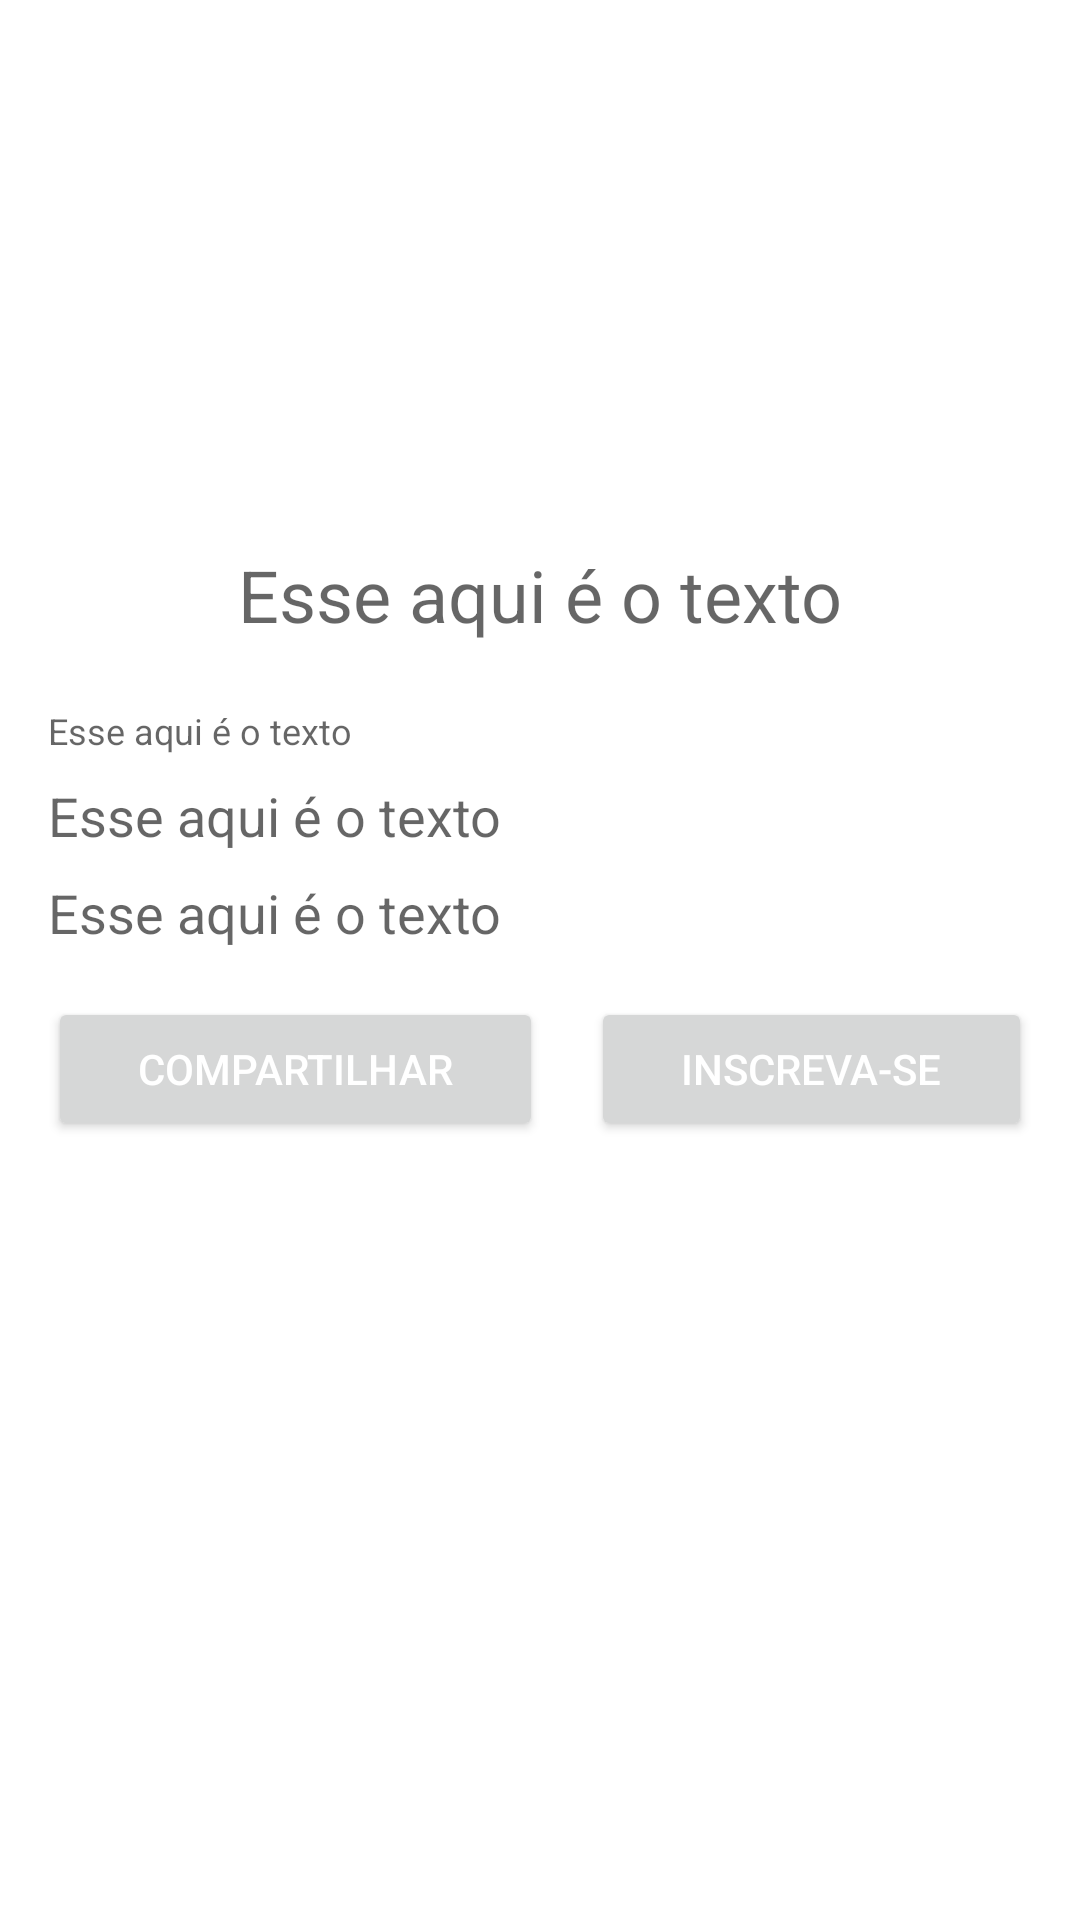

Reconstruct the res/layout file that produces this screen, plus the resources it refers to.
<!-- AndroidManifest.xml: application theme Theme.SicrediAndroidTest -->
<!-- res/layout/layout_dialog.xml -->
<?xml version="1.0" encoding="utf-8"?>
<androidx.constraintlayout.widget.ConstraintLayout xmlns:android="http://schemas.android.com/apk/res/android"
    xmlns:app="http://schemas.android.com/apk/res-auto"
    xmlns:tools="http://schemas.android.com/tools"
    android:layout_width="match_parent"
    android:layout_height="match_parent">

    <ImageButton
        android:id="@+id/btnDetailsEventClose"
        android:layout_width="wrap_content"
        android:layout_height="wrap_content"
        android:layout_alignParentEnd="true"
        android:layout_alignParentRight="true"
        android:layout_marginTop="8dp"
        android:layout_marginEnd="16dp"
        android:background="@null"
        android:src="@drawable/ic_baseline_close_24"
        app:layout_constraintEnd_toEndOf="parent"
        app:layout_constraintTop_toTopOf="parent" />

    <ImageView
        android:id="@+id/ivImageDetailsEvent"
        android:layout_width="match_parent"
        android:layout_height="150dp"
        android:layout_marginLeft="16dp"
        android:layout_marginTop="8dp"
        android:layout_marginRight="16dp"
        app:layout_constraintEnd_toEndOf="parent"
        app:layout_constraintStart_toStartOf="parent"
        app:layout_constraintTop_toBottomOf="@+id/btnDetailsEventClose" />

    <TextView
        android:id="@+id/tvTitleDetailsEvent"
        android:layout_width="0dp"
        android:layout_height="wrap_content"
        android:layout_margin="16dp"
        android:gravity="center"
        android:hint="Esse aqui é o texto"
        android:textSize="24dp"
        app:layout_constraintEnd_toEndOf="parent"
        app:layout_constraintStart_toStartOf="parent"
        app:layout_constraintTop_toBottomOf="@+id/ivImageDetailsEvent" />

    <androidx.core.widget.NestedScrollView
        android:layout_width="match_parent"
        android:layout_height="400dp"
        app:behavior_hideable="true"
        android:fillViewport="true"
        app:layout_behavior="android.support.design.widget.BottomSheetBehavior"
        app:layout_constraintBottom_toBottomOf="parent"
        app:layout_constraintEnd_toEndOf="parent"
        app:layout_constraintStart_toStartOf="parent"
        app:layout_constraintTop_toBottomOf="@+id/tvTitleDetailsEvent">

        <LinearLayout
            android:layout_width="match_parent"
            android:layout_height="wrap_content"
            android:orientation="vertical">

            <TextView
                android:id="@+id/tvDescriptionDetailsEvent"
                android:layout_width="match_parent"
                android:layout_height="wrap_content"
                android:layout_marginLeft="16dp"
                android:layout_marginTop="8dp"
                android:layout_marginRight="16dp"
                android:hint="Esse aqui é o texto"
                android:textSize="12dp"/>

            <TextView
                android:id="@+id/tvDateDetailsEvent"
                android:layout_width="match_parent"
                android:layout_height="wrap_content"
                android:layout_marginLeft="16dp"
                android:layout_marginTop="8dp"
                android:layout_marginRight="16dp"
                android:hint="Esse aqui é o texto"
                android:textSize="18dp"/>

            <TextView
                android:id="@+id/tvPriceDetailsEvent"
                android:layout_width="match_parent"
                android:layout_height="wrap_content"
                android:layout_marginLeft="16dp"
                android:layout_marginTop="8dp"
                android:layout_marginRight="16dp"
                android:hint="Esse aqui é o texto"
                android:textSize="18dp"/>

            <LinearLayout
                android:layout_width="match_parent"
                android:layout_height="wrap_content"
                android:orientation="horizontal">

                <Button
                    android:id="@+id/btnSharedEvent"
                    android:layout_width="wrap_content"
                    android:layout_height="wrap_content"
                    android:layout_marginLeft="16dp"
                    android:layout_marginTop="16dp"
                    android:layout_marginRight="8dp"
                    android:layout_marginBottom="16dp"
                    android:textColor="@color/white"
                    android:layout_weight="1"
                    android:text="Compartilhar" />

                <Button
                    android:id="@+id/btnSingUp"
                    android:layout_width="wrap_content"
                    android:layout_height="wrap_content"
                    android:layout_marginLeft="8dp"
                    android:layout_marginTop="16dp"
                    android:layout_marginRight="16dp"
                    android:layout_marginBottom="16dp"
                    android:textColor="@color/white"
                    android:layout_weight="1"
                    android:text="Inscreva-se" />

            </LinearLayout>

        </LinearLayout>

    </androidx.core.widget.NestedScrollView>
</androidx.constraintlayout.widget.ConstraintLayout>
<!-- resources referenced by this layout -->
<resources>
  <color name="white">#FFFFFFFF</color>
  <style name="Theme.SicrediAndroidTest" parent="Theme.MaterialComponents.DayNight.DarkActionBar">
          
          <item name="colorPrimary">@color/purple_500</item>
          <item name="colorPrimaryVariant">@color/purple_700</item>
          <item name="colorOnPrimary">@color/white</item>
          
          <item name="colorSecondary">@color/teal_200</item>
          <item name="colorSecondaryVariant">@color/teal_700</item>
          <item name="colorOnSecondary">@color/black</item>
          
          <item name="android:statusBarColor" tools:targetApi="l">?attr/colorPrimaryVariant</item>
          
      </style>
  <color name="purple_500">#FF6200EE</color>
  <color name="purple_700">#FF3700B3</color>
  <color name="teal_200">#FF03DAC5</color>
  <color name="teal_700">#FF018786</color>
  <color name="black">#979292</color>
</resources>
